Run: headless pygame with SDL's dummy video driver; simulated clock (each Clock.tick advances the game by its frame time, no real sleeping); random seed 0; keys injected as events and as key.get_pressed() state; no mouse input.
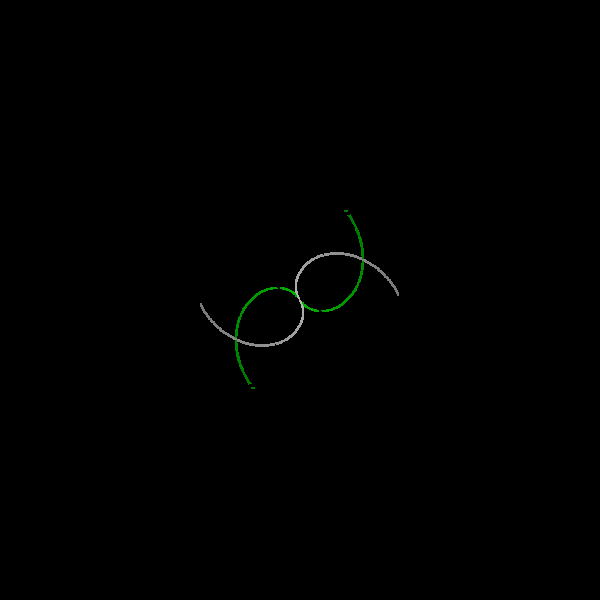
Frame 1 of 4 · flips 1–60 · no input
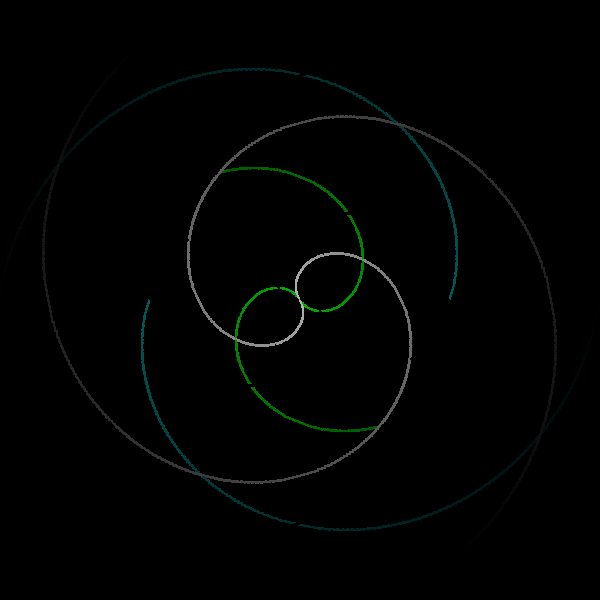
Frame 2 of 4 · flips 61–180 · tapped SPACE, RETURN · held RIGHT (→), D
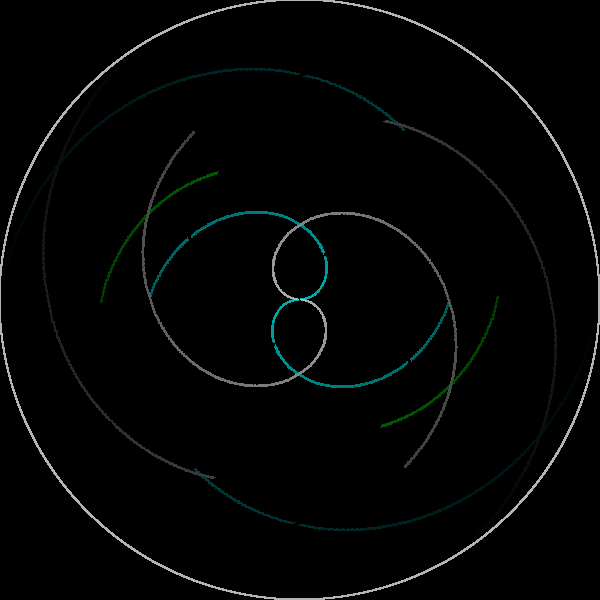
Frame 3 of 4 · flips 181–300 · held DOWN (↓), S
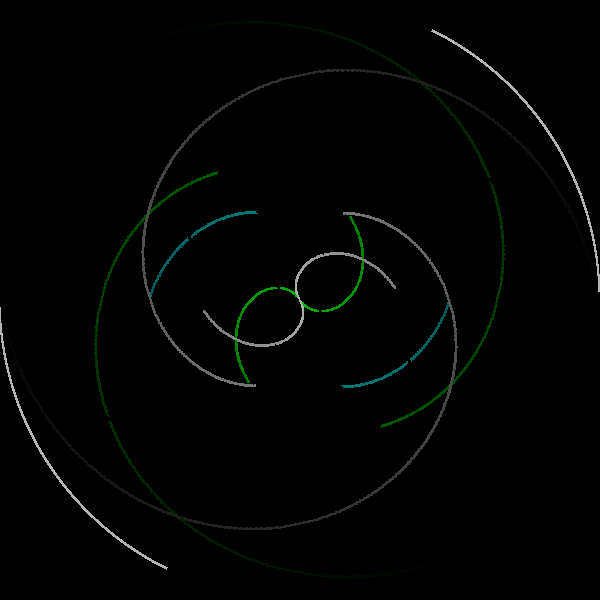
Frame 4 of 4 · flips 301–420 · held LEFT (←), A, UP (↑), W

The pygame program that drew these frames:

from math import cos, sin, pi
import sys
import pygame 


# defintion of colors 
black = (0, 0, 0)
white = (255, 255, 255)

# setting screen bounds
width = 600
height = 600

def main():

    # initialising screen
    screen = pygame.display.set_mode((width, height))
    screen.fill(black)

    # setting framerates and durations
    clock = pygame.time.Clock()
    fps = 60
    precision = 60
    duration = 3
    frames = duration * fps

    # setting loop 
    frame = 0
    colour = "b"
    colour_cd = "d"
    colour_ef = "f"
    colour_gh = "h"
    while frame <= frames:
        # ticking clock
        clock.tick(fps)


        # doing animation
        for i in range(precision):
            # parameterisation of current frame
            prog = frame / frames + i / precision / frames
            # drawing a circle
            pygame.draw.circle(
                screen,
                dyn_colour(0, colour),
                circle(prog),
                radius=1,
            )
            # drawing another circle
            pygame.draw.circle(
                screen,
                dyn_colour(0, colour),
                circle(prog, reversed=True),
                radius=1,
            )
            # drawing a blue spiral
            pygame.draw.circle(
                screen,
                dyn_colour(frame, colour_ef),
                spiral(-1 * prog),
                radius=1,
            )
            # drawing another blue spiral
            pygame.draw.circle(
                screen,
                dyn_colour(frame, colour_ef),
                spiral(-1 * prog, reversed=True),
                radius=1,
            )
            # drawing a green spiral 
            pygame.draw.circle(
                screen,
                dyn_colour(frame, colour_gh),
                spiral(-1 * prog, offset=True),
                radius=1,
            )

            # drawing another green spiral
            pygame.draw.circle(
                screen,
                dyn_colour(frame, colour_gh),
                spiral(-1 * prog, reversed=True, offset=True),
                radius=1,
            )

            # drawing a couple more spirals...
            pygame.draw.circle(
                screen,
                dyn_colour(frame, colour),
                spiral(prog),
                radius=1,
            )
            pygame.draw.circle(
                screen,
                dyn_colour(frame, colour),
                spiral(prog, reversed=True),
                radius=1,
            )
            pygame.draw.circle(
                screen,
                dyn_colour(frame, colour_cd),
                spiral(prog, offset=True),
                radius=1,
            )
            pygame.draw.circle(
                screen,
                dyn_colour(frame, colour_cd),
                spiral(prog, reversed=True, offset=True),
                radius=1,
            )


        # counting frames
        frame += 1

        # looping the animation by resetting frames to zero
        if frame > frames:
            frame = 0
        
        # changing colour periodically
        if frame == frames:
            match colour:
                case "a":
                    colour = "b"
                case "b":
                    colour = "a"

            match colour_cd:
                case "c":
                    colour_cd = "d"
                case "d":
                    colour_cd = "c"
        
        if frame == frames // 2:            
            match colour_ef:
                case "e":
                    colour_ef = "f"
                case "f":
                    colour_ef = "e"

            match colour_gh:
                case "g":
                    colour_gh = "h"
                case "h":
                    colour_gh = "g"
            

        # updating animation by flipping the screen
        pygame.display.flip()

        # listening for the quit event
        for event in pygame.event.get():
            if event.type == pygame.QUIT:
                pygame.quit()
                sys.exit()

def circle(progress, reversed=False):
    if not reversed:
        return (
            width//2 + width//2 * cos(2 * pi * progress),
            height//2 + height//2 * sin(2 * pi * progress)
        )
    else:
        return (
            width//2 - width//2 * cos(2 * pi * progress),
            height//2 - height//2 * sin(2 * pi * progress)
        )


def spiral(progress, reversed=False, offset=False):
    if not reversed and not offset:
        return (
            width//2 + progress * width//2 * cos(2 * pi * progress),
            height//2 + progress * height//2 * sin(2 * pi * progress)
        )
    elif reversed and not offset:
        return (
            width//2 - progress * width//2 * cos(2 * pi * progress),
            height//2 - progress * height//2 * sin(2 * pi * progress)
        )
    elif not reversed and offset != False:
        return (
            width//2 + progress * width//2 * cos(2 * pi * progress + pi // 2),
            height//2 + progress * height//2 * sin(2 * pi * progress + pi // 2)
        )
    elif reversed and offset != False:
        return (
            width//2 - progress * width//2 * cos(2 * pi * progress + pi // 2),
            height//2 - progress * height//2 * sin(2 * pi * progress + pi // 2)
        )



def dyn_colour(frame, colour_var):
    match colour_var:
        case "a":
            return (180 - frame, 180 - frame, 180 - frame)
        case "b":
            return (0, 0, 0)
        case "c":
            return (0, 0, 0)
        case "d":
            return (180 - frame, 180 - frame, 180 - frame)
        case "f":
            return (0, 0, 0)
        case "e":
            return (0, 180 - frame, 180 - frame)
        case "h":
            return (0, 180 - frame, 0)
        case "g":
            return (0, 0, 0)


if __name__ == "__main__":
    main()
